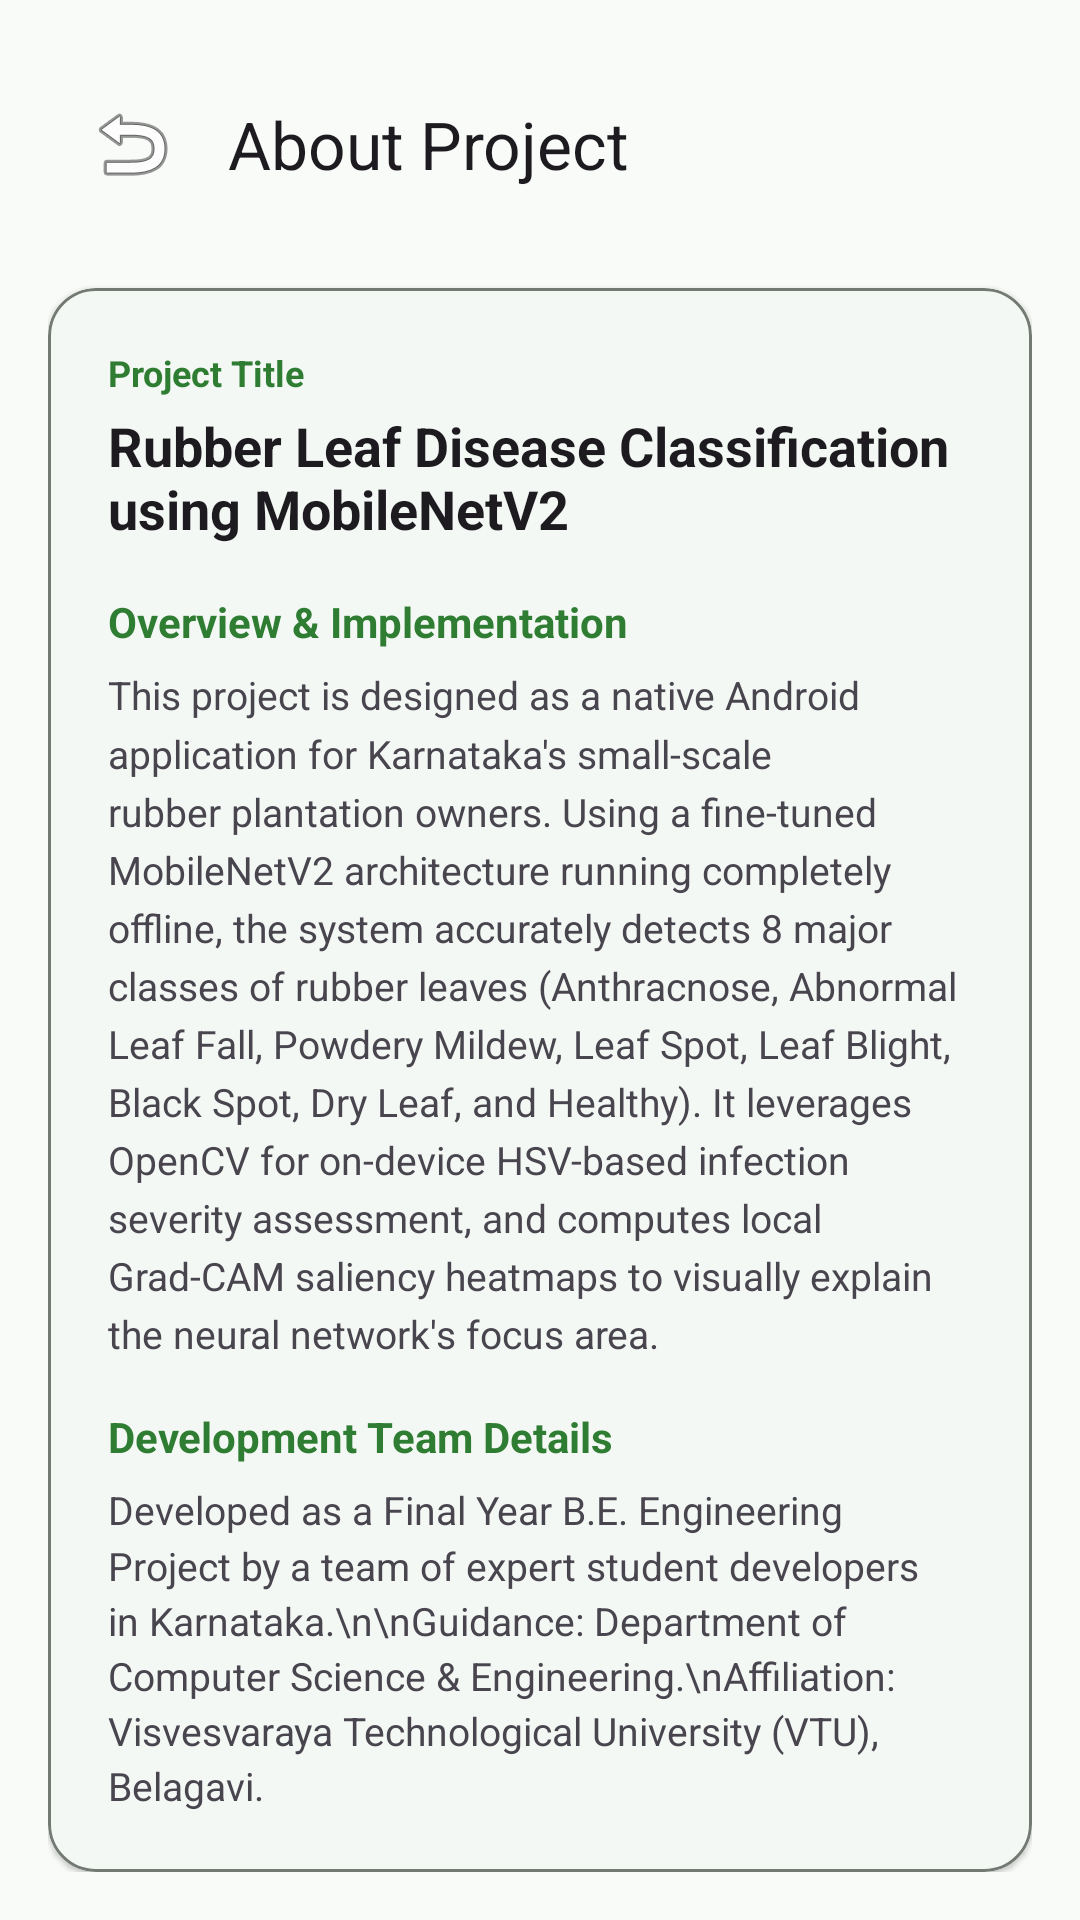

Here is an Android app screen rendered from its layout file. Give the layout XML and the strings, colors and styles it references.
<!-- AndroidManifest.xml: application theme Theme.RubberLeafDiseaseDetection -->
<!-- res/layout/fragment_about.xml -->
<?xml version="1.0" encoding="utf-8"?>
<ScrollView xmlns:android="http://schemas.android.com/apk/res/android"
    xmlns:app="http://schemas.android.com/apk/res-auto"
    xmlns:tools="http://schemas.android.com/tools"
    android:layout_width="match_parent"
    android:layout_height="match_parent"
    android:fillViewport="true"
    android:background="?android:windowBackground">

    <androidx.constraintlayout.widget.ConstraintLayout
        android:layout_width="match_parent"
        android:layout_height="wrap_content"
        android:padding="16dp">

        <com.google.android.material.appbar.MaterialToolbar
            android:id="@+id/toolbar_about"
            android:layout_width="match_parent"
            android:layout_height="?attr/actionBarSize"
            app:navigationIcon="@android:drawable/ic_menu_revert"
            app:title="About Project"
            app:layout_constraintTop_toTopOf="parent"
            app:layout_constraintStart_toStartOf="parent"
            app:layout_constraintEnd_toEndOf="parent" />

        <com.google.android.material.card.MaterialCardView
            android:layout_width="match_parent"
            android:layout_height="wrap_content"
            android:layout_marginTop="16dp"
            app:cardCornerRadius="16dp"
            app:cardElevation="1dp"
            app:strokeColor="@color/outline"
            app:strokeWidth="1dp"
            app:layout_constraintTop_toBottomOf="@id/toolbar_about">

            <LinearLayout
                android:layout_width="match_parent"
                android:layout_height="wrap_content"
                android:orientation="vertical"
                android:padding="20dp">

                <TextView
                    android:layout_width="wrap_content"
                    android:layout_height="wrap_content"
                    android:text="Project Title"
                    android:textColor="@color/primary"
                    android:textSize="12sp"
                    android:textStyle="bold" />

                <TextView
                    android:layout_width="match_parent"
                    android:layout_height="wrap_content"
                    android:layout_marginTop="4dp"
                    android:text="@string/project_title"
                    android:textColor="?android:attr/textColorPrimary"
                    android:textSize="18sp"
                    android:textStyle="bold" />

                <TextView
                    android:layout_width="wrap_content"
                    android:layout_height="wrap_content"
                    android:layout_marginTop="16dp"
                    android:text="Overview &amp; Implementation"
                    android:textColor="@color/primary"
                    android:textSize="14sp"
                    android:textStyle="bold" />

                <TextView
                    android:layout_width="match_parent"
                    android:layout_height="wrap_content"
                    android:layout_marginTop="6dp"
                    android:text="@string/about_text"
                    android:textColor="?android:attr/textColorSecondary"
                    android:textSize="13sp"
                    android:lineSpacingMultiplier="1.25" />

                <TextView
                    android:layout_width="wrap_content"
                    android:layout_height="wrap_content"
                    android:layout_marginTop="16dp"
                    android:text="Development Team Details"
                    android:textColor="@color/primary"
                    android:textSize="14sp"
                    android:textStyle="bold" />

                <TextView
                    android:layout_width="match_parent"
                    android:layout_height="wrap_content"
                    android:layout_marginTop="6dp"
                    android:text="Developed as a Final Year B.E. Engineering Project by a team of expert student developers in Karnataka.\n\nGuidance: Department of Computer Science &amp; Engineering.\nAffiliation: Visvesvaraya Technological University (VTU), Belagavi."
                    android:textColor="?android:attr/textColorSecondary"
                    android:textSize="13sp"
                    android:lineSpacingMultiplier="1.2" />

            </LinearLayout>
        </com.google.android.material.card.MaterialCardView>

    </androidx.constraintlayout.widget.ConstraintLayout>
</ScrollView>
<!-- resources referenced by this layout -->
<resources>
  <color name="outline">#737973</color>
  <color name="primary">#2E7D32</color>
  <string name="about_text">This project is designed as a native Android application for Karnataka\'s small-scale rubber plantation owners. Using a fine-tuned MobileNetV2 architecture running completely offline, the system accurately detects 8 major classes of rubber leaves (Anthracnose, Abnormal Leaf Fall, Powdery Mildew, Leaf Spot, Leaf Blight, Black Spot, Dry Leaf, and Healthy). It leverages OpenCV for on-device HSV-based infection severity assessment, and computes local Grad-CAM saliency heatmaps to visually explain the neural network\'s focus area.</string>
  <string name="project_title">Rubber Leaf Disease Classification using MobileNetV2</string>
  <style name="Theme.RubberLeafDiseaseDetection" parent="Theme.Material3.DayNight.NoActionBar">
          
          <item name="colorPrimary">@color/primary</item>
          <item name="colorOnPrimary">@color/on_primary</item>
          
          
          <item name="colorSecondary">@color/secondary</item>
          <item name="colorOnSecondary">@color/on_secondary</item>
          
          
          <item name="android:statusBarColor">@color/primary_variant</item>
          <item name="android:windowBackground">@color/background</item>
          <item name="colorSurface">@color/surface</item>
          <item name="colorOnSurface">@color/on_surface</item>
          <item name="colorSurfaceVariant">@color/surface_variant</item>
          <item name="colorOnSurfaceVariant">@color/on_surface_variant</item>
          <item name="colorOutline">@color/outline</item>
          
          <item name="colorError">@color/error</item>
          <item name="colorOnError">@color/on_error</item>
      </style>
  <color name="on_primary">#FFFFFF</color>
  <color name="secondary">#81C784</color>
  <color name="on_secondary">#000000</color>
  <color name="primary_variant">#1B5E20</color>
  <color name="background">#F9FBF9</color>
  <color name="surface">#FFFFFF</color>
  <color name="on_surface">#1A1C1A</color>
  <color name="surface_variant">#DFE4DF</color>
  <color name="on_surface_variant">#434843</color>
  <color name="error">#BA1A1A</color>
  <color name="on_error">#FFFFFF</color>
</resources>
